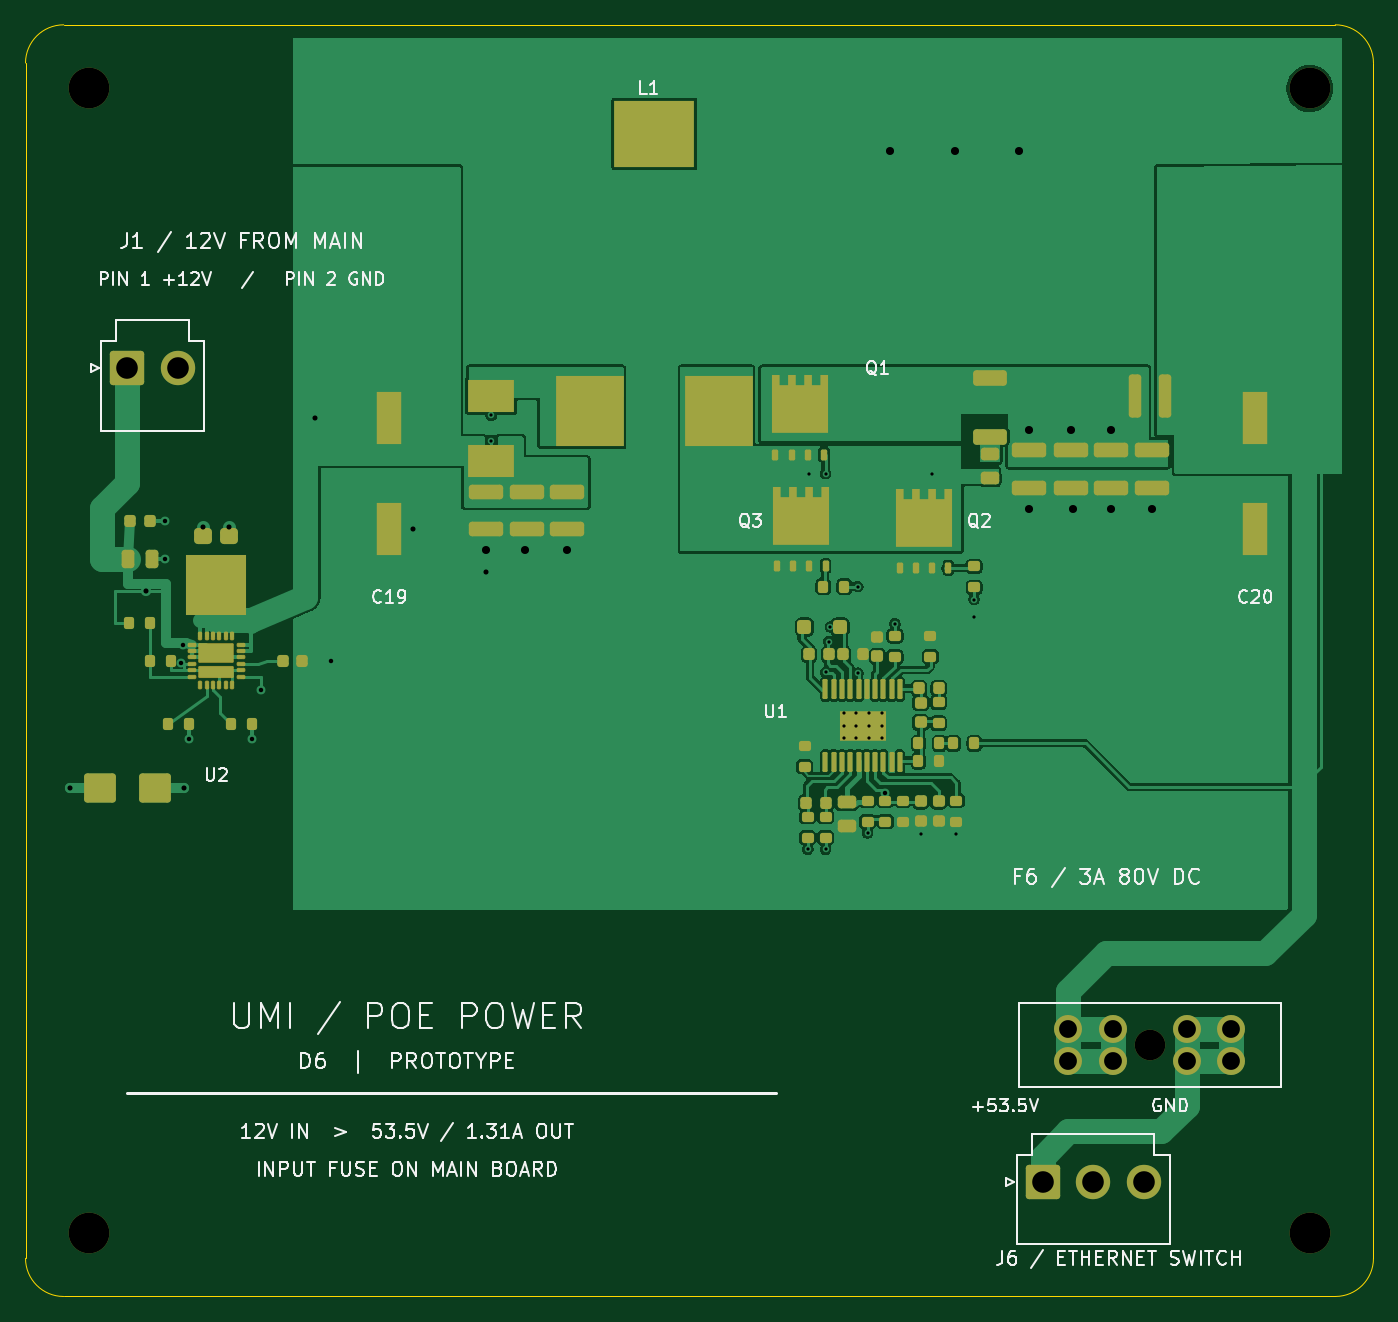
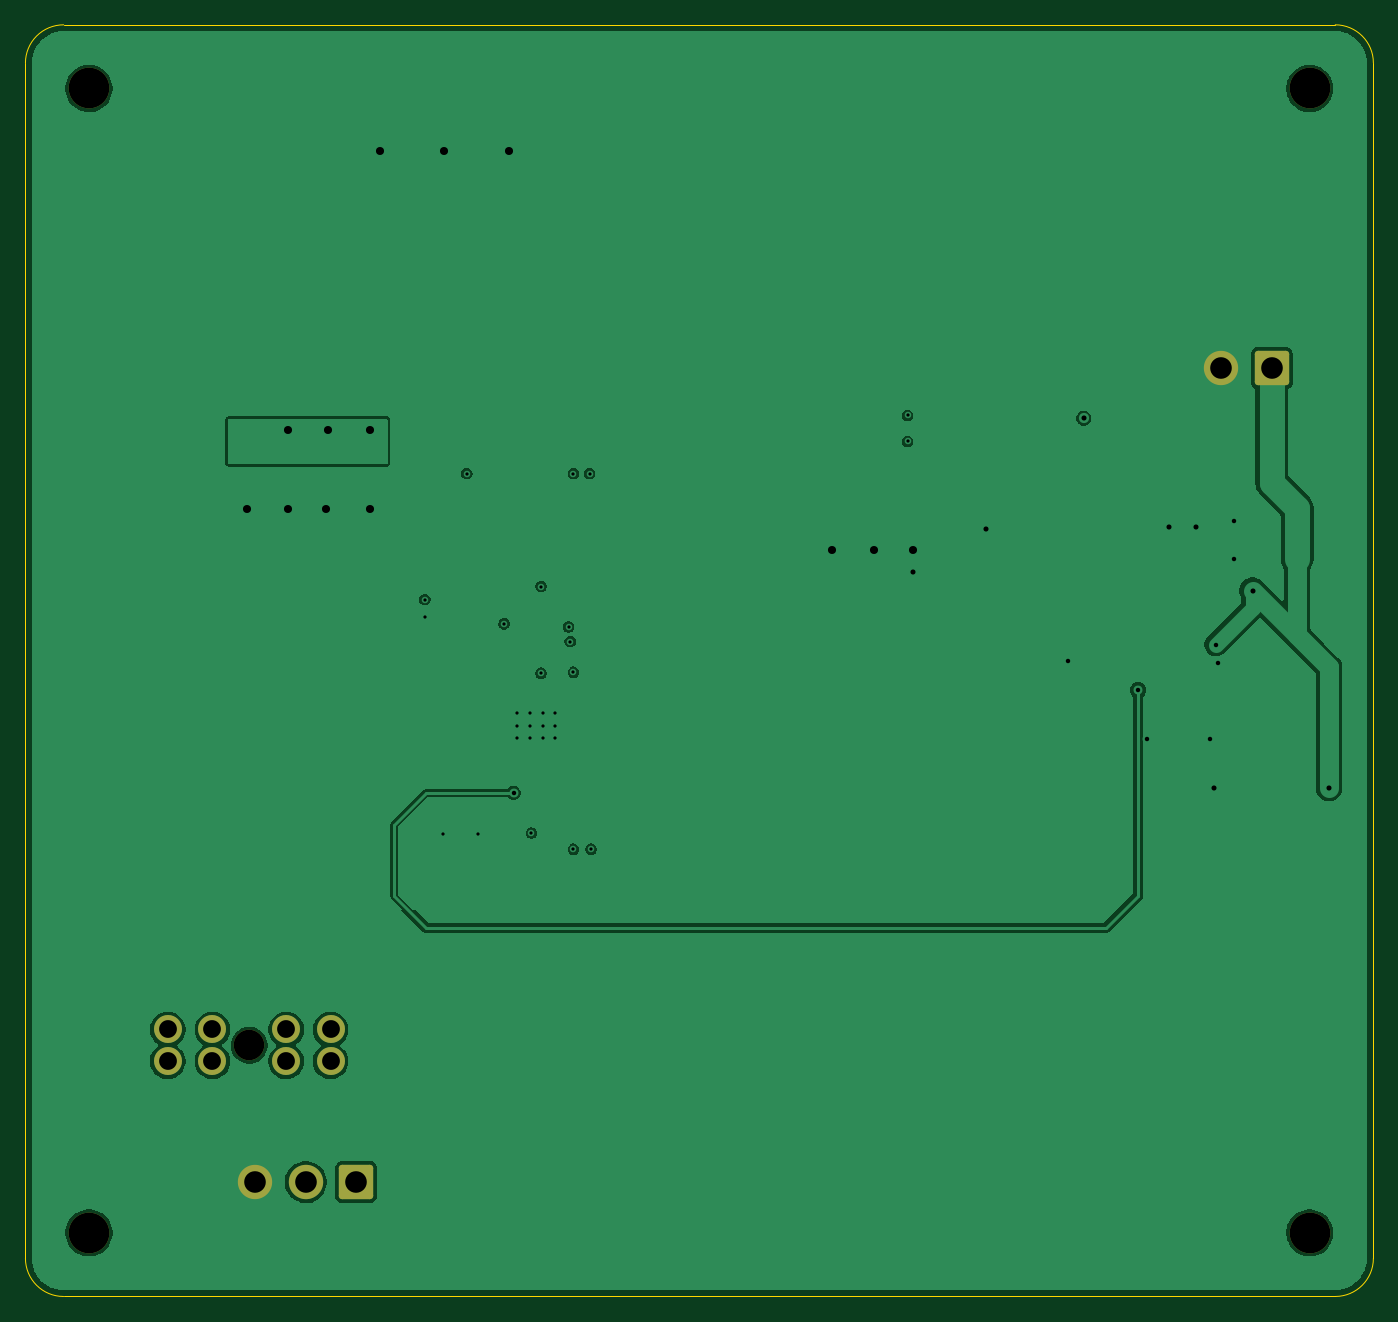
Circuit board: 9 layer files. Board 106.0 x 100.0 mm.
- bottom_copper: POE_POWER-B_Cu.gbl (69685 bytes)
- bottom_mask: POE_POWER-B_Mask.gbs (1844 bytes)
- bottom_silk: POE_POWER-B_Silkscreen.gbo (478 bytes)
- outline: POE_POWER-Edge_Cuts.gm1 (956 bytes)
- top_copper: POE_POWER-F_Cu.gtl (121638 bytes)
- top_mask: POE_POWER-F_Mask.gts (9551 bytes)
- top_silk: POE_POWER-F_Silkscreen.gto (57722 bytes)
- drill: POE_POWER-NPTH.drl (469 bytes)
- drill: POE_POWER-PTH.drl (1670 bytes)

=== bottom_copper: POE_POWER-B_Cu.gbl (69685 bytes, source omitted) ===
=== bottom_mask: POE_POWER-B_Mask.gbs (1844 bytes, source withheld) ===
=== bottom_silk: POE_POWER-B_Silkscreen.gbo ===
%TF.GenerationSoftware,KiCad,Pcbnew,10.0.6*%
%TF.CreationDate,2026-09-26T14:50:12+01:00*%
%TF.ProjectId,POE_POWER,504f455f-504f-4574-9552-2e6b69636164,D6 PROTOTYPE*%
%TF.SameCoordinates,Original*%
%TF.FileFunction,Legend,Bot*%
%TF.FilePolarity,Positive*%
%FSLAX46Y46*%
G04 Gerber Fmt 4.6, Leading zero omitted, Abs format (unit mm)*
G04 Created by KiCad (PCBNEW 10.0.6) date 2026-09-26 14:50:12*
%MOMM*%
%LPD*%
G01*
G04 APERTURE LIST*
G04 APERTURE END LIST*
M02*

=== outline: POE_POWER-Edge_Cuts.gm1 ===
%TF.GenerationSoftware,KiCad,Pcbnew,10.0.6*%
%TF.CreationDate,2026-09-26T14:50:12+01:00*%
%TF.ProjectId,POE_POWER,504f455f-504f-4574-9552-2e6b69636164,D6 PROTOTYPE*%
%TF.SameCoordinates,Original*%
%TF.FileFunction,Profile,NP*%
%FSLAX46Y46*%
G04 Gerber Fmt 4.6, Leading zero omitted, Abs format (unit mm)*
G04 Created by KiCad (PCBNEW 10.0.6) date 2026-09-26 14:50:12*
%MOMM*%
%LPD*%
G01*
G04 APERTURE LIST*
%TA.AperFunction,Profile*%
%ADD10C,0.050000*%
%TD*%
G04 APERTURE END LIST*
D10*
X0Y97000000D02*
G75*
G02*
X3000000Y100000000I3000000J0D01*
G01*
X0Y3000000D02*
X0Y97000000D01*
X3000000Y100000000D02*
X103000000Y100000000D01*
X3000000Y0D02*
G75*
G02*
X0Y3000000I0J3000000D01*
G01*
X103000000Y100000000D02*
G75*
G02*
X106000000Y97000000I0J-3000000D01*
G01*
X103000000Y0D02*
X3000000Y0D01*
X106000000Y97000000D02*
X106000000Y3000000D01*
X106000000Y3000000D02*
G75*
G02*
X103000000Y0I-3000000J0D01*
G01*
M02*

=== top_copper: POE_POWER-F_Cu.gtl (121638 bytes, source omitted) ===
=== top_mask: POE_POWER-F_Mask.gts (9551 bytes, source omitted) ===
=== top_silk: POE_POWER-F_Silkscreen.gto (57722 bytes, source omitted) ===
=== drill: POE_POWER-NPTH.drl ===
M48
; DRILL file KiCad 10.0.6 date 2026-09-26T14:50:12
; FORMAT={-:-/ absolute / metric / decimal}
; #@! TF.CreationDate,2026-09-26T14:50:12+01:00
; #@! TF.GenerationSoftware,Kicad,Pcbnew,10.0.6
; #@! TF.FileFunction,NonPlated,1,4,NPTH
FMAT,2
METRIC
; #@! TA.AperFunction,NonPlated,NPTH,ComponentDrill
T1C2.400
; #@! TA.AperFunction,NonPlated,NPTH,ComponentDrill
T2C3.200
%
G90
G05
T1
X88.4Y19.75
T2
X5.0Y95.0
X5.0Y5.0
X101.0Y95.0
X101.0Y5.0
M30

=== drill: POE_POWER-PTH.drl ===
M48
; DRILL file KiCad 10.0.6 date 2026-09-26T14:50:12
; FORMAT={-:-/ absolute / metric / decimal}
; #@! TF.CreationDate,2026-09-26T14:50:12+01:00
; #@! TF.GenerationSoftware,Kicad,Pcbnew,10.0.6
; #@! TF.FileFunction,Plated,1,4,PTH
FMAT,2
METRIC
; #@! TA.AperFunction,Plated,PTH,ViaDrill
T1C0.254
; #@! TA.AperFunction,Plated,PTH,ViaDrill
T2C0.350
; #@! TA.AperFunction,Plated,PTH,ViaDrill
T3C0.400
; #@! TA.AperFunction,Plated,PTH,ViaDrill
T4C0.635
; #@! TA.AperFunction,Plated,PTH,ComponentDrill
T5C1.400
; #@! TA.AperFunction,Plated,PTH,ComponentDrill
T6C1.700
%
G90
G05
T1
X36.621Y69.282
X36.621Y67.25
X61.519Y35.168
X61.64Y64.71
X62.91Y64.702
X62.91Y49.089
X62.916Y35.168
X63.164Y51.502
X63.291Y52.645
X64.331Y45.898
X64.331Y44.898
X64.331Y43.898
X65.331Y45.898
X65.331Y44.898
X65.331Y43.898
X65.45Y55.82
X65.456Y49.011
X66.218Y36.438
X66.331Y45.898
X66.331Y44.898
X66.331Y43.898
X67.331Y45.898
X67.331Y44.898
X67.331Y43.898
X68.371Y52.899
X70.403Y36.389
X71.292Y64.71
X73.197Y36.389
X74.594Y54.804
X74.594Y53.407
T2
X11.0Y61.0
X11.0Y58.0
X12.25Y49.8
X12.4Y51.25
X12.825Y43.8
X17.825Y43.8
X18.5Y47.7
X24.0Y50.0
X67.609Y39.6
T3
X3.5Y40.0
X9.5Y55.5
X12.5Y40.0
X13.96Y60.5
X16.04Y60.5
X22.778Y69.06
X30.5Y60.36
X36.24Y57.0
T4
X36.24Y58.741
X39.288Y58.741
X42.59Y58.741
X67.99Y90.11
X73.07Y90.11
X78.15Y90.11
X78.912Y68.139
X78.912Y61.916
X82.214Y68.139
X82.341Y61.916
X85.389Y68.139
X85.389Y61.916
X88.564Y61.916
T5
X82.0Y21.0
X82.0Y18.5
X85.5Y21.0
X85.5Y18.5
X91.3Y21.0
X91.3Y18.5
X94.8Y21.0
X94.8Y18.5
T6
X8.0Y73.0
X11.96Y73.0
X80.0Y9.0
X83.96Y9.0
X87.92Y9.0
M30
